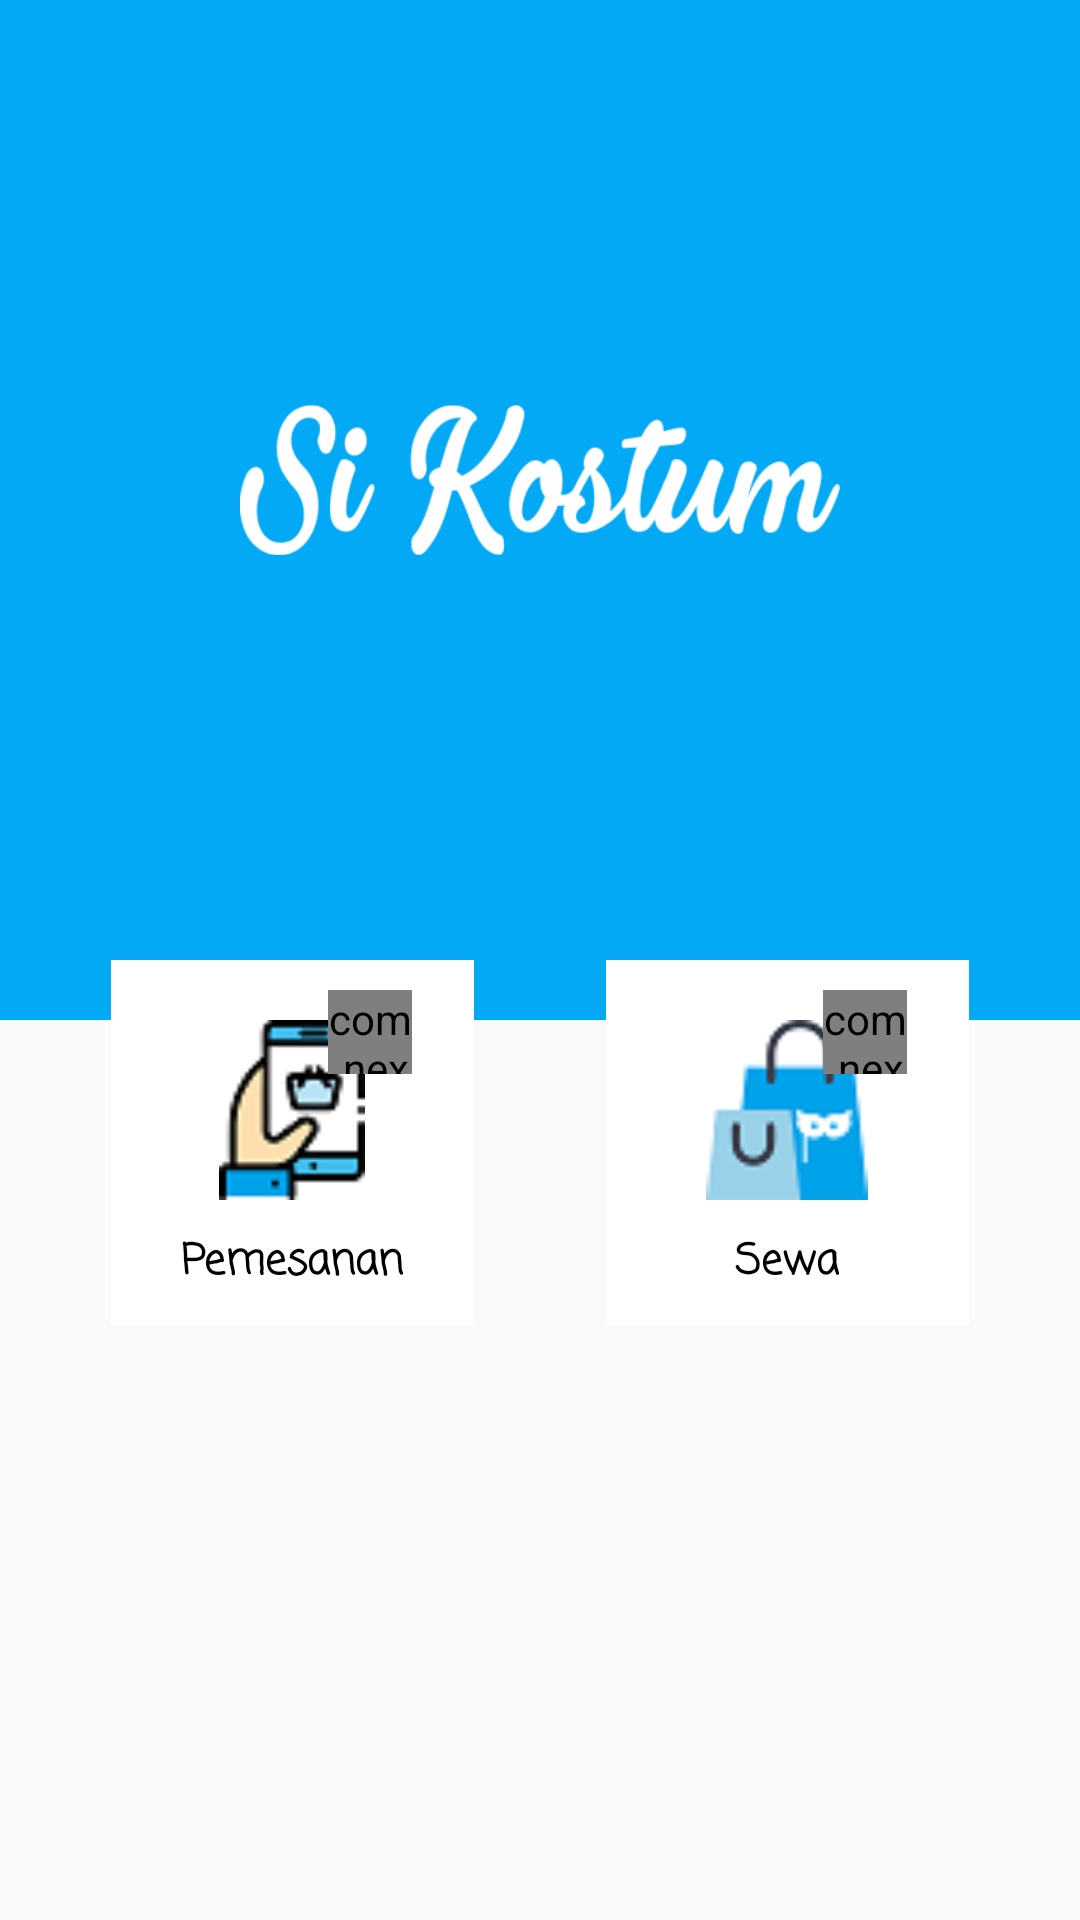

Layout XML and referenced resources for this Android screen:
<!-- AndroidManifest.xml: application theme AppTheme -->
<!-- res/layout/fragment_sewa.xml -->
<?xml version="1.0" encoding="utf-8"?>
<FrameLayout xmlns:android="http://schemas.android.com/apk/res/android"
    xmlns:tools="http://schemas.android.com/tools"
    android:layout_width="match_parent"
    android:layout_height="match_parent"
    xmlns:app="http://schemas.android.com/apk/res-auto"
    tools:context=".SewaFragment">

    <RelativeLayout
        android:layout_width="match_parent"
        android:layout_height="match_parent"
        android:orientation="vertical">

        <ImageView
            android:background="#03A9F4"
            android:layout_width="match_parent"
            android:layout_height="340dp" />
        <LinearLayout
            android:orientation="vertical"
            android:layout_width="match_parent"
            android:layout_height="match_parent">

            <LinearLayout
                android:orientation="vertical"
                android:gravity="center"
                android:layout_width="match_parent"
                android:layout_height="0dp"
                android:layout_weight="1">
                <ImageView
                    android:layout_width="200dp"
                    android:layout_height="200dp"
                    android:src="@drawable/title"/>

            </LinearLayout>


            <LinearLayout
                android:layout_weight="1"
                android:orientation="horizontal"
                android:layout_width="match_parent"
                android:paddingRight="15dp"
                android:paddingLeft="15dp"
                android:layout_height="0dp">

                <LinearLayout
                    android:gravity="center_horizontal"
                    android:layout_weight="1"
                    android:layout_width="0dp"
                    android:orientation="vertical"
                    android:layout_height="wrap_content">

                    <RelativeLayout
                        android:id="@+id/pemesanan_menu"
                        android:layout_width="match_parent"
                        android:layout_height="match_parent"
                        android:gravity="center"
                        android:background="#ffffff"
                        android:layout_marginLeft="22dp"
                        android:layout_marginRight="22dp"
                        android:orientation="vertical">

                        <ImageView
                            android:layout_centerHorizontal="true"
                            android:id="@+id/pemesanan"
                            android:layout_width="80dp"
                            android:layout_height="80dp"
                            android:padding="10dp"
                            android:layout_marginTop="10dp"
                            android:layout_marginBottom="0dp"
                            android:src="@drawable/pemesanan_icon" />


                        <com.nex3z.notificationbadge.NotificationBadge
                            android:id="@+id/jumlahPesanMasuk"
                            android:layout_width="28dp"
                            android:layout_height="28dp"
                            android:layout_alignTop="@id/pemesanan"
                            android:layout_alignRight="@id/pemesanan"
                            app:nbMaxTextLength="2"
                            tools:ignore="NotSibling"/>

                        <TextView
                            android:layout_centerHorizontal="true"
                            android:layout_below="@id/pemesanan"
                            android:layout_width="wrap_content"
                            android:layout_height="wrap_content"
                            android:text="Pemesanan"
                            android:fontFamily="casual"
                            android:textStyle="bold"
                            android:layout_marginBottom="10dp"
                            android:textColor="#000000"/>



                    </RelativeLayout>

                </LinearLayout>


                <LinearLayout
                    android:gravity="center_horizontal"
                    android:layout_weight="1"
                    android:layout_width="0dp"
                    android:orientation="vertical"
                    android:layout_height="wrap_content">
                    <RelativeLayout
                        android:id="@+id/sewa_menu"
                        android:layout_width="match_parent"
                        android:layout_height="match_parent"
                        android:gravity="center"
                        android:background="#ffffff"
                        android:layout_marginLeft="22dp"
                        android:layout_marginRight="22dp"
                        android:orientation="vertical">

                        <ImageView
                            android:layout_centerHorizontal="true"
                            android:id="@+id/sewa"
                            android:layout_width="80dp"
                            android:layout_height="80dp"
                            android:padding="10dp"
                            android:layout_marginTop="10dp"
                            android:layout_marginBottom="0dp"
                            android:src="@drawable/sewa_icon" />


                        <com.nex3z.notificationbadge.NotificationBadge
                            android:id="@+id/jumlahSewaMasuk"
                            android:layout_width="28dp"
                            android:layout_height="28dp"
                            android:layout_alignTop="@id/sewa"
                            android:layout_alignRight="@id/sewa"
                            app:nbMaxTextLength="2"
                            tools:ignore="NotSibling"/>

                        <TextView
                            android:layout_centerHorizontal="true"
                            android:layout_below="@id/sewa"
                            android:layout_width="wrap_content"
                            android:layout_height="wrap_content"
                            android:text="Sewa"
                            android:textStyle="bold"
                            android:fontFamily="casual"
                            android:layout_marginBottom="10dp"
                            android:textColor="#000000"/>



                    </RelativeLayout>

                </LinearLayout>

            </LinearLayout>

        </LinearLayout>
    </RelativeLayout>

</FrameLayout>
<!-- resources referenced by this layout -->
<resources>
  <!-- drawable pemesanan_icon: png bitmap (drawable, 5052 bytes) -->
  <!-- drawable sewa_icon: png bitmap (drawable, 5014 bytes) -->
  <!-- drawable title: png bitmap (drawable, 23168 bytes) -->
  <style name="AppTheme" parent="Theme.AppCompat.Light.DarkActionBar">
          
          <item name="colorPrimary">#03A9F4</item>
          <item name="colorPrimaryDark">#03A9F4</item>
          <item name="colorAccent">#03A9F4</item>
      </style>
</resources>
